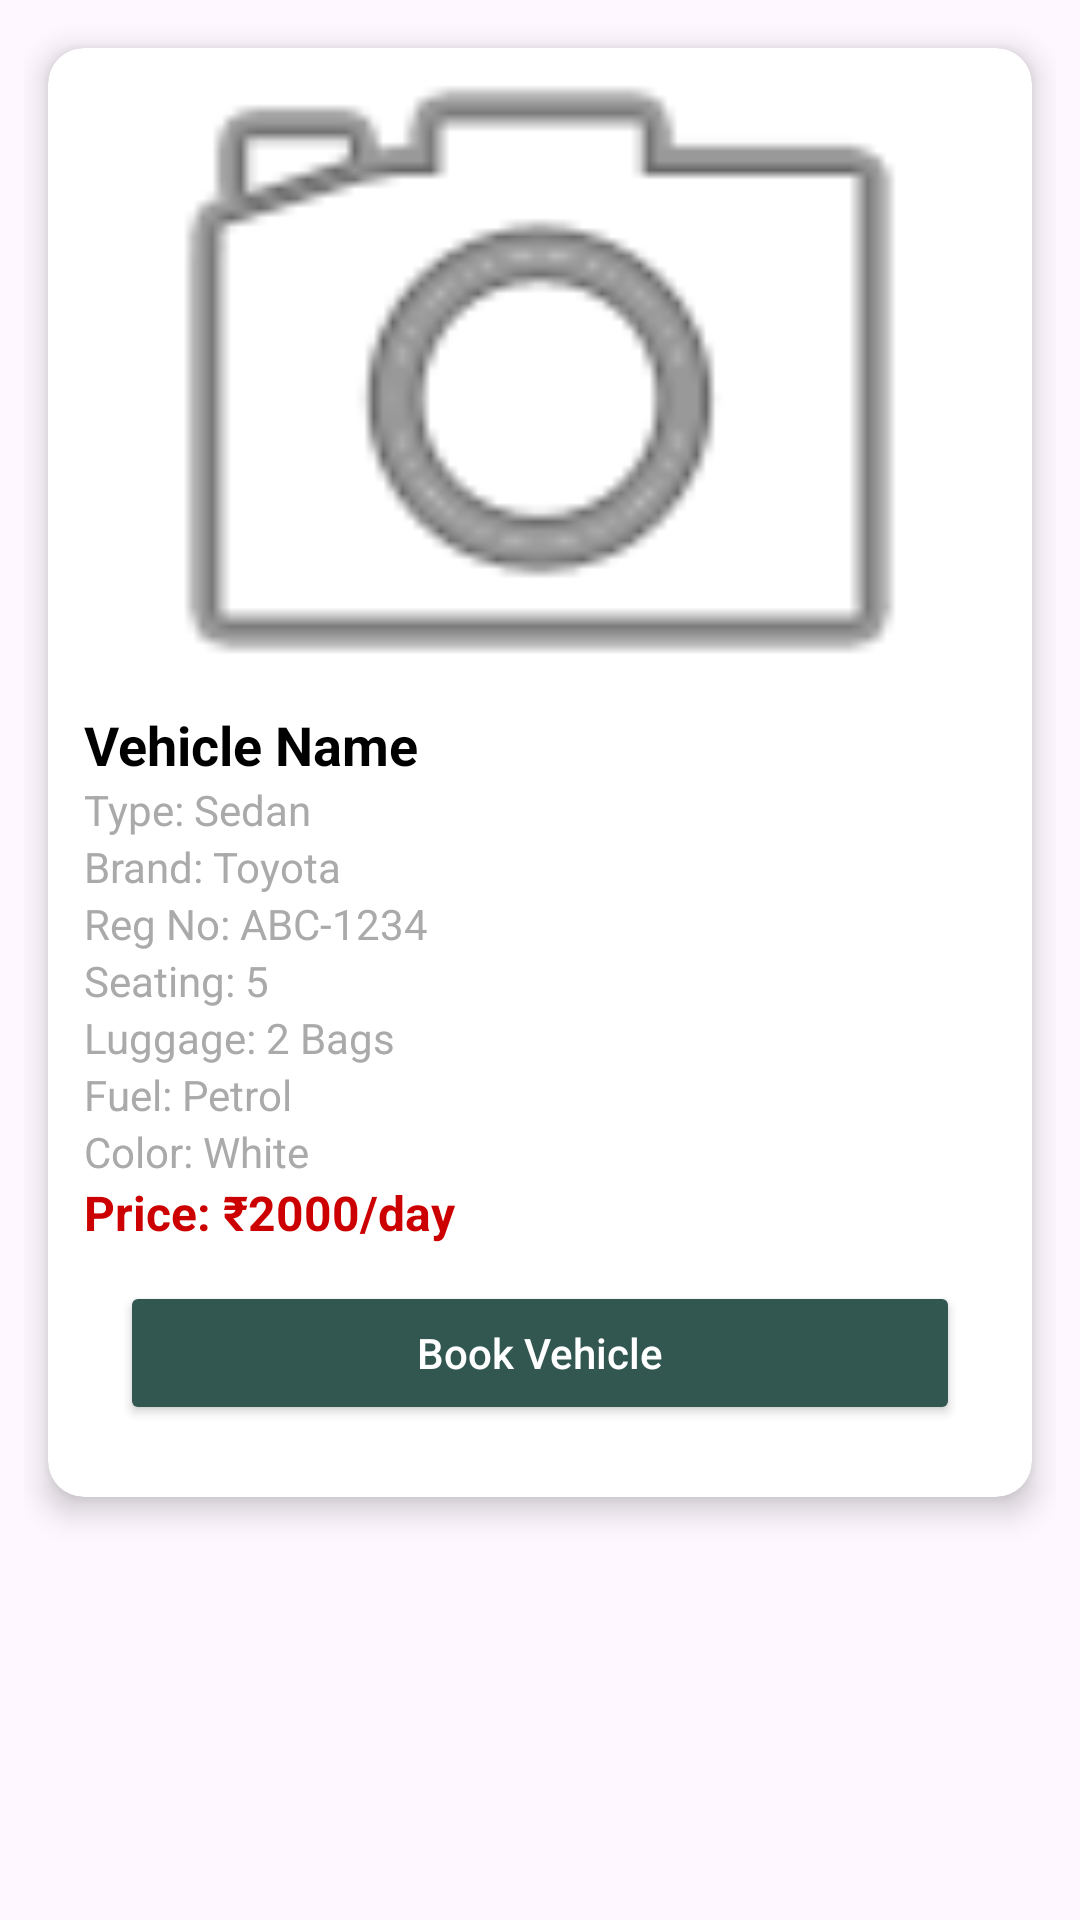

Produce the Android XML layout that renders to this screen, including the resource entries it uses.
<!-- AndroidManifest.xml: application theme Theme.TravelEaseApp -->
<!-- res/layout/activity_user_vehicles_adaptor.xml -->
<?xml version="1.0" encoding="utf-8"?>
<LinearLayout xmlns:android="http://schemas.android.com/apk/res/android"
    xmlns:app="http://schemas.android.com/apk/res-auto"
    android:layout_width="match_parent"
    android:layout_height="wrap_content"
    xmlns:tools="http://schemas.android.com/tools"
    android:orientation="vertical"
    tools:context=".ADAPTOR.UserVehiclesAdaptor"
    android:padding="8dp">

    <androidx.cardview.widget.CardView
        android:layout_width="match_parent"
        android:layout_height="wrap_content"
        app:cardCornerRadius="12dp"
        app:cardElevation="6dp"
        android:layout_margin="8dp">

        <LinearLayout
            android:layout_width="match_parent"
            android:layout_height="wrap_content"
            android:padding="12dp"
            android:orientation="vertical">

            
            <ImageView
                android:id="@+id/vimage"
                android:layout_width="match_parent"
                android:layout_height="200dp"
                android:scaleType="centerCrop"
                android:src="@android:drawable/ic_menu_camera" />

            
            <LinearLayout
                android:layout_width="match_parent"
                android:layout_height="wrap_content"
                android:orientation="vertical"
                android:paddingTop="8dp">

                <TextView
                    android:id="@+id/vehiclename"
                    android:layout_width="wrap_content"
                    android:layout_height="wrap_content"
                    android:text="Vehicle Name"
                    android:textSize="18sp"
                    android:textStyle="bold"
                    android:textColor="@android:color/black" />

                <TextView
                    android:id="@+id/vtype"
                    android:layout_width="wrap_content"
                    android:layout_height="wrap_content"
                    android:text="Type: Sedan"
                    android:textSize="14sp"
                    android:textColor="@android:color/darker_gray" />

                <TextView
                    android:id="@+id/vbrand"
                    android:layout_width="wrap_content"
                    android:layout_height="wrap_content"
                    android:text="Brand: Toyota"
                    android:textSize="14sp"
                    android:textColor="@android:color/darker_gray" />

                <TextView
                    android:id="@+id/registrationno"
                    android:layout_width="wrap_content"
                    android:layout_height="wrap_content"
                    android:text="Reg No: ABC-1234"
                    android:textSize="14sp"
                    android:textColor="@android:color/darker_gray" />

                <TextView
                    android:id="@+id/seatingcapacity"
                    android:layout_width="wrap_content"
                    android:layout_height="wrap_content"
                    android:text="Seating: 5"
                    android:textSize="14sp"
                    android:textColor="@android:color/darker_gray" />

                <TextView
                    android:id="@+id/luggagecapacity"
                    android:layout_width="wrap_content"
                    android:layout_height="wrap_content"
                    android:text="Luggage: 2 Bags"
                    android:textSize="14sp"
                    android:textColor="@android:color/darker_gray" />

                <TextView
                    android:id="@+id/fueltype"
                    android:layout_width="wrap_content"
                    android:layout_height="wrap_content"
                    android:text="Fuel: Petrol"
                    android:textSize="14sp"
                    android:textColor="@android:color/darker_gray" />

                <TextView
                    android:id="@+id/vcolor"
                    android:layout_width="wrap_content"
                    android:layout_height="wrap_content"
                    android:text="Color: White"
                    android:textSize="14sp"
                    android:textColor="@android:color/darker_gray" />









                <TextView
                    android:id="@+id/rentalprice"
                    android:layout_width="wrap_content"
                    android:layout_height="wrap_content"
                    android:text="Price: ₹2000/day"
                    android:textSize="16sp"
                    android:textStyle="bold"
                    android:textColor="@android:color/holo_red_dark" />
            </LinearLayout>
            <Button
                android:id="@+id/view_book"
                android:layout_width="280dp"
                android:layout_height="wrap_content"
                android:text="Book Vehicle"
                android:layout_gravity="center"
                android:backgroundTint="@color/green"
                android:textColor="@android:color/white"
                android:layout_marginTop="12dp"
                android:layout_marginBottom="12dp"
                android:textAllCaps="false" />

        </LinearLayout>

    </androidx.cardview.widget.CardView>

</LinearLayout>
<!-- resources referenced by this layout -->
<resources>
  <color name="green">#325650</color>
  <style name="Theme.TravelEaseApp" parent="Base.Theme.TravelEaseApp" />
  <style name="Base.Theme.TravelEaseApp" parent="Theme.Material3.DayNight.NoActionBar">
          
           <item name="colorPrimary">@color/green</item>
      </style>
</resources>
